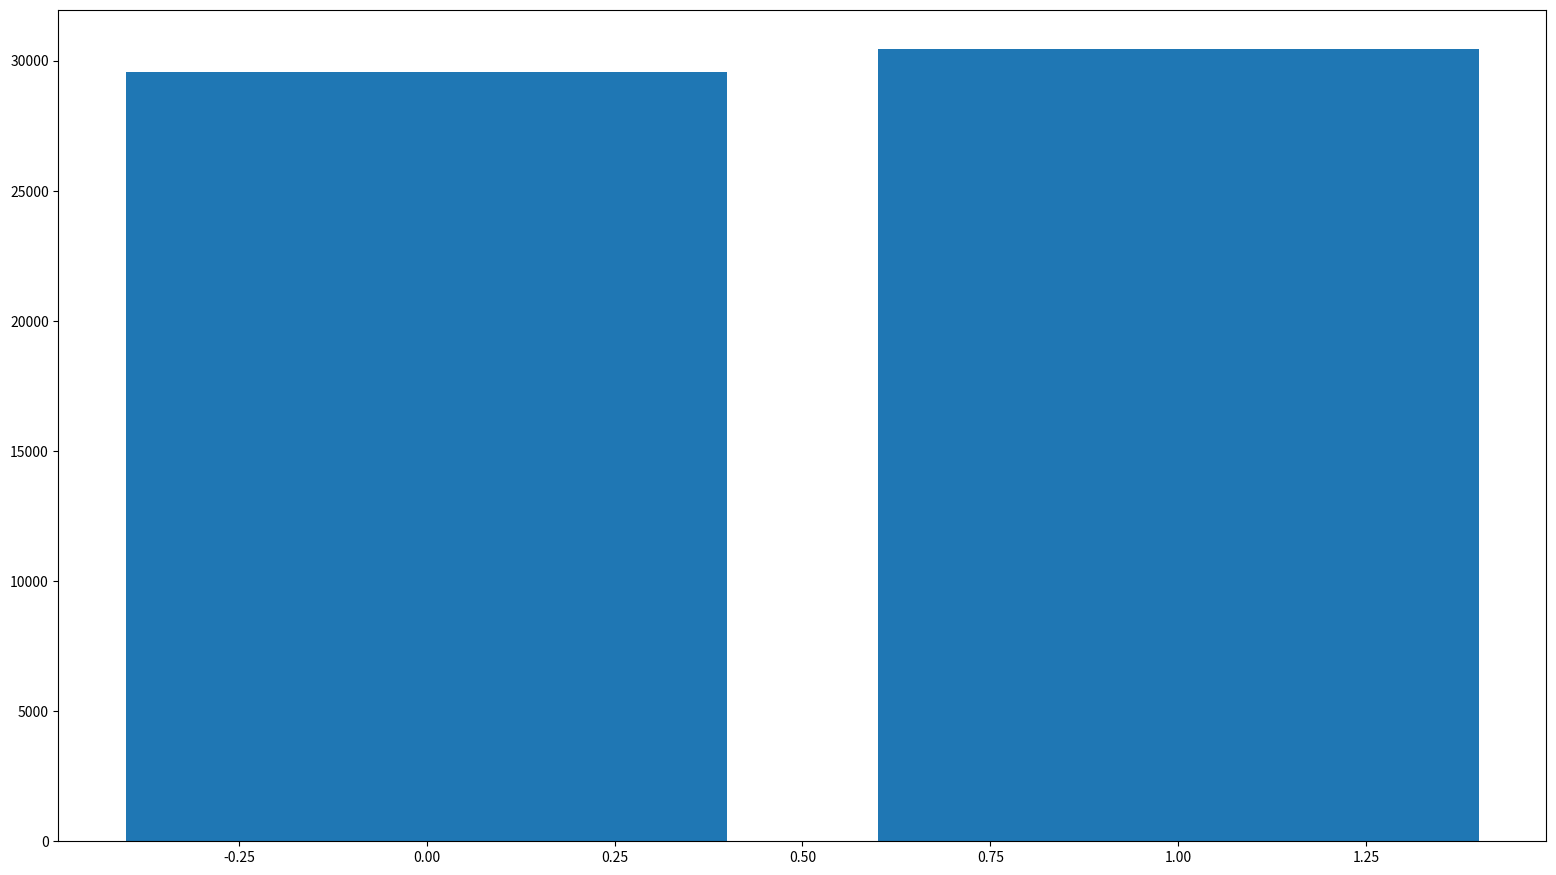

Generate this figure with matplotlib:
import math
import matplotlib.pyplot as plt
import numpy as np
fig_size = [19.2,10.8]
plt.figure(figsize=fig_size)
arr = []
h = 2
a = math.pi/10
z = 60000
if(z > 0 and a < 1 and a > 0):
    g = 0
    while(g < z):
        a = pow((a + math.pi),8)
        a = a - int(a)
        print(a)
        arr.append(int(a*10000000 % h))
        g+=1
elif (z <= 0):
    print("Üretilecek sayı 1 ve ya daha büyük olmalıdır")
else:
    print("çekirdek değer 0 ile 1 arası olmalıdır")
z = np.zeros(h)
for i in arr:
    z[i] = z[i] + 1
print(z)
x_pos = np.arange(h)
plt.bar(x_pos,z)
plt.show()